Photos from the image-classification dataset "data" in the GitHub repository rajendranu4/hand-gesture-recognition. Its 4 classes are: fist, palm, thumb up, thumb down.

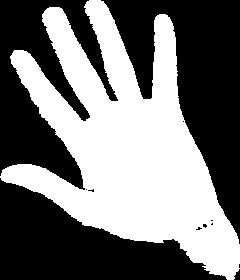
Label: palm

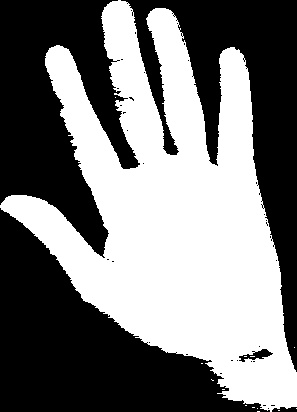
Label: palm

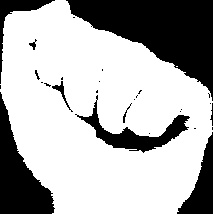
Label: fist

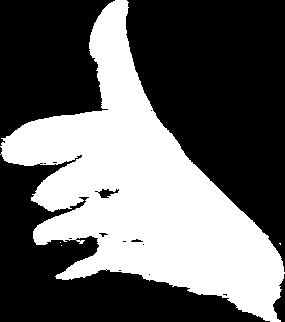
Label: thumb up

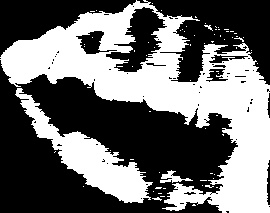
Label: fist

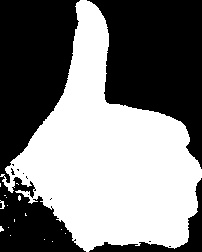
Label: thumb up
